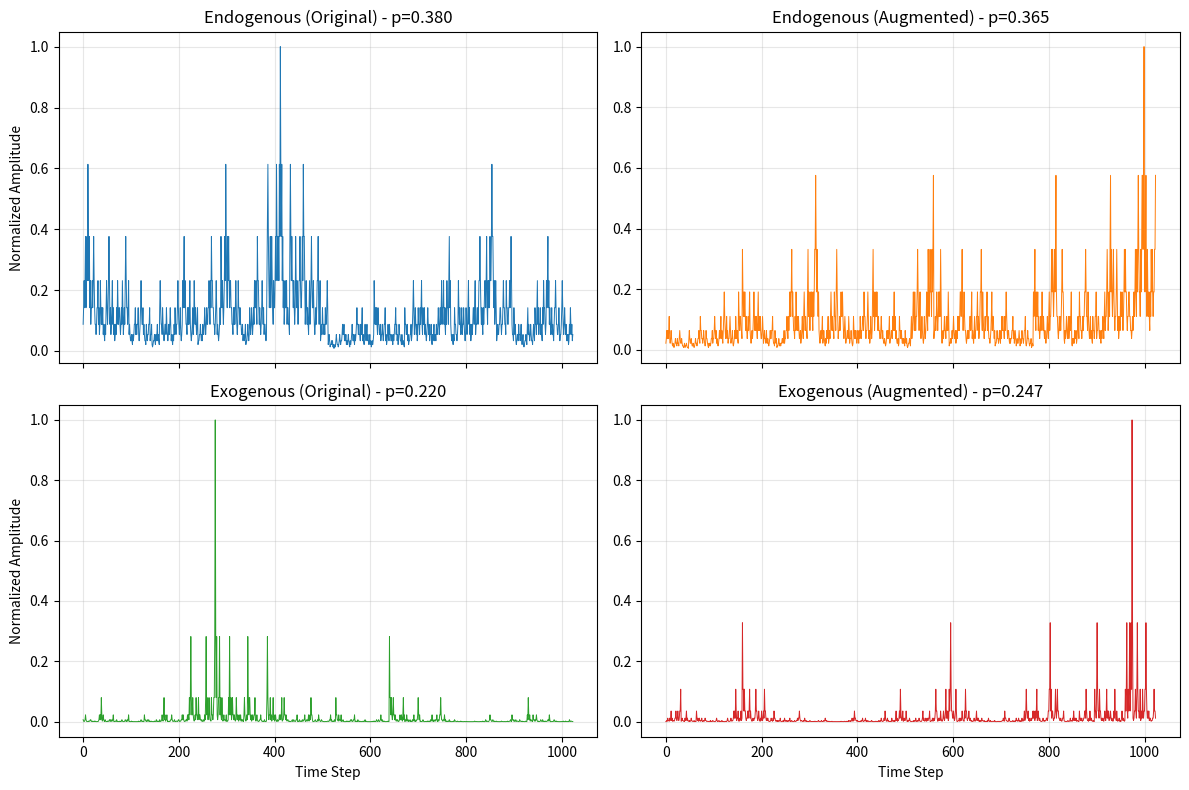
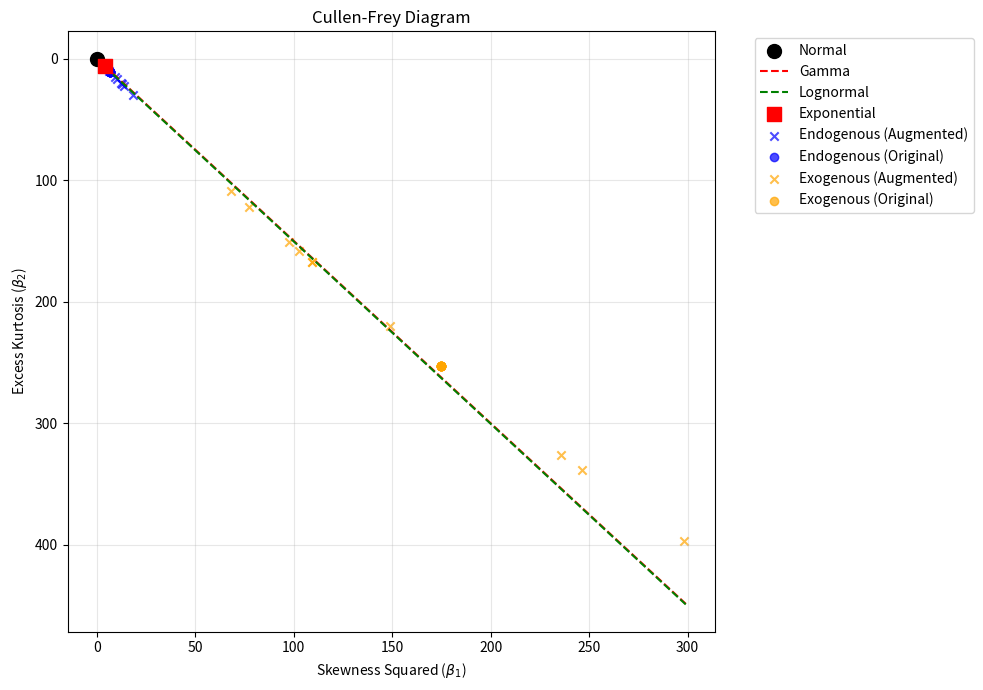
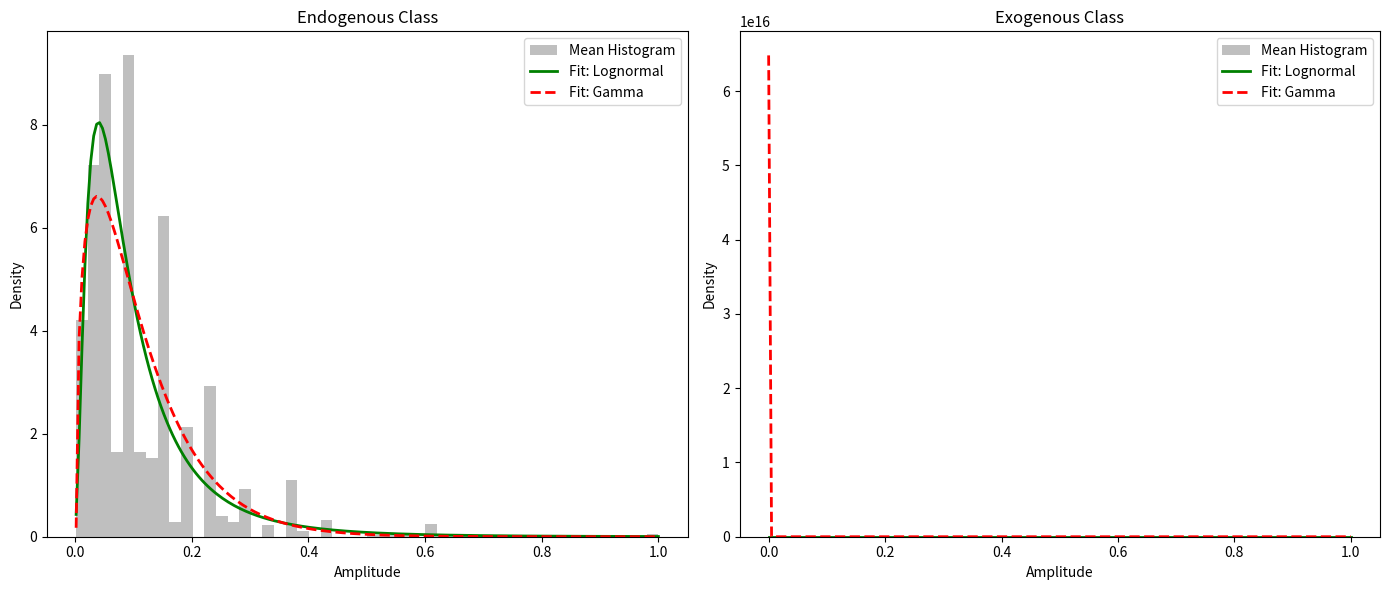
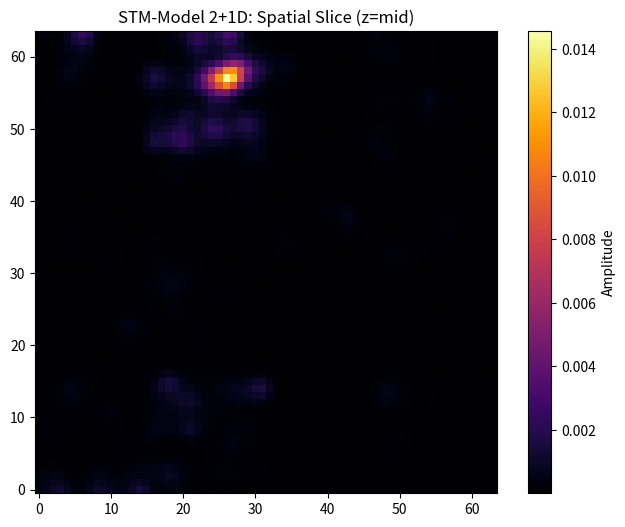

Source code (Python) for these figures, in order:
"""
Hands-On 3: Multifractal Cascade Models (P-model)
Course: Time Series Models
Institution: INPE

This script implements the tasks for Hands-On 3, including data augmentation,
statistical classification using the Cullen-Frey diagram, and distribution fitting.

Author: Gemini CLI Agent
Date: May 1, 2026
"""

import numpy as np
import pandas as pd
import matplotlib.pyplot as plt
import scipy.stats as stats
from scipy.ndimage import gaussian_filter
import warnings

# Suppress warnings for cleaner output
warnings.filterwarnings("ignore")

# Global Random Seed for Reproducibility
GLOBAL_SEED = 42
np.random.seed(GLOBAL_SEED)

# --- Reference Implementation Functions (from P_model_and_Spatio_Temporal_Multifractal_Cascade_Model.py) ---


def next_step_1d(dx, p):
    """One step of the 1D multiplicative cascade."""
    y2 = np.zeros(dx.size * 2)
    sign = np.random.rand(dx.size) - 0.5
    sign /= np.abs(sign)
    y2[0 : 2 * dx.size : 2] = dx + sign * (1 - 2 * p) * dx
    y2[1 : 2 * dx.size + 1 : 2] = dx - sign * (1 - 2 * p) * dx
    return y2


def fractal_spectrum_1d(noValues, slope):
    """Generates a fractal spectrum with a given slope."""
    ori_vector_size = noValues
    ori_half_size = ori_vector_size // 2
    a = np.zeros(ori_vector_size)
    for t2 in range(ori_half_size):
        index = t2
        t4 = 1 + ori_vector_size - t2
        if t4 >= ori_vector_size:
            t4 = t2
        coeff = (index + 1) ** slope
        a[t2] = coeff
        a[t4] = coeff
    a[1] = 0
    return a


def pmodel(noOrders=10, p=0.5, slope=2.0):
    """
    Generates a 1D p-model series.
    p: intermittency parameter
    slope: spectral slope for Fourier filtering
    """
    noOrders = int(noOrders)
    dx = np.array([1])
    for n in range(noOrders):
        dx = next_step_1d(dx, p)

    if slope is not None and slope != 0:
        fourierCoeff = fractal_spectrum_1d(2**noOrders, slope / 2)
        meanVal = np.mean(dx)
        stdy = np.std(dx)
        x = np.fft.ifft(dx - meanVal)
        phase = np.angle(x)
        x = fourierCoeff * np.exp(1j * phase)
        x = np.fft.fft(x).real
        x *= stdy / np.std(x)
        x += meanVal
    else:
        x = dx

    return x[0 : 2**noOrders], dx[0 : 2**noOrders]


def normalize_series(x):
    """Normalization as used in the reference script."""
    x = x + 0.01
    return x / (np.max(x) + 1e-8)


# --- Task i: Data Augmentation ---


def generate_series_batch(num_series, p_range, label, origin, start_seed):
    """Generates a batch of series with metadata."""
    batch = []
    for i in range(num_series):
        # Local seed for reproducibility within the batch
        np.random.seed(start_seed + i)

        # Strategy: Parametric Perturbation
        # If 'Original', use the reference values. If 'Augmented', perturb within the range.
        if origin == "Original":
            p = 0.38 if label == "Endogenous" else 0.22
        else:
            p = np.random.uniform(p_range[0], p_range[1])

        _, dy = pmodel(noOrders=10, p=p, slope=2.0)
        norm_dy = normalize_series(dy)

        batch.append(
            {
                "data": norm_dy,
                "p": p,
                "class": label,
                "origin": origin,
                "id": f"{label}_{origin}_{i}",
            }
        )
    return batch


print("--- Task i: Data Augmentation ---")
print("Strategy: Parametric Perturbation")
print("Justification: The p-model is governed by the intermittency parameter 'p'.")
print("By sampling 'p' from the class-specific ranges, we generate new realizations")
print("that maintain the underlying physics while providing statistical variability.")
print(f"Global seed: {GLOBAL_SEED}")

# Define ranges from AGENTS.md
endo_range = (0.32, 0.42)
exo_range = (0.18, 0.28)

# Generate 40 series total (10 original + 10 augmented per class)
all_series = []
all_series.extend(generate_series_batch(10, endo_range, "Endogenous", "Original", 100))
all_series.extend(generate_series_batch(10, exo_range, "Exogenous", "Original", 200))
all_series.extend(generate_series_batch(10, endo_range, "Endogenous", "Augmented", 300))
all_series.extend(generate_series_batch(10, exo_range, "Exogenous", "Augmented", 400))

print(f"Total series generated: {len(all_series)}")

# Plot some examples
fig, axes = plt.subplots(2, 2, figsize=(12, 8), sharex=True)
for i, (label, origin) in enumerate(
    [
        ("Endogenous", "Original"),
        ("Endogenous", "Augmented"),
        ("Exogenous", "Original"),
        ("Exogenous", "Augmented"),
    ]
):
    ax = axes[i // 2, i % 2]
    s = next(
        item
        for item in all_series
        if item["class"] == label and item["origin"] == origin
    )
    ax.plot(s["data"], lw=0.7, color=f"C{i}")
    ax.set_title(f"{label} ({origin}) - p={s['p']:.3f}")
    ax.grid(alpha=0.3)
    if i >= 2:
        ax.set_xlabel("Time Step")
    if i % 2 == 0:
        ax.set_ylabel("Normalized Amplitude")
plt.tight_layout()
plt.savefig("task_i_examples.png")
print("Saved task_i_examples.png")

# --- Task ii: Cullen-Frey Classification ---

print("\n--- Task ii: Cullen-Frey Classification ---")

stats_list = []
for s in all_series:
    data = s["data"]
    skew_val = stats.skew(data)
    kurt_val = stats.kurtosis(data)  # Fisher's definition (excess kurtosis)

    stats_list.append(
        {
            "beta1": skew_val**2,
            "beta2": kurt_val,
            "class": s["class"],
            "origin": s["origin"],
        }
    )

df_stats = pd.DataFrame(stats_list)

plt.figure(figsize=(10, 7))
b1_max = df_stats["beta1"].max() + 1
b1_vals = np.linspace(0, b1_max, 100)

# Theoretical Loci (Excess Kurtosis)
plt.scatter(0, 0, color="black", s=100, label="Normal", zorder=5)
plt.plot(b1_vals, 1.5 * b1_vals, "r--", label="Gamma")
plt.plot(b1_vals, 1.5 * b1_vals + 0.5, "g--", label="Lognormal")
plt.scatter(4, 6, color="red", marker="s", s=100, label="Exponential", zorder=5)

# Plot series points
for (label, origin), group in df_stats.groupby(["class", "origin"]):
    marker = "o" if origin == "Original" else "x"
    color = "blue" if label == "Endogenous" else "orange"
    plt.scatter(
        group["beta1"],
        group["beta2"],
        color=color,
        marker=marker,
        alpha=0.7,
        label=f"{label} ({origin})",
    )

plt.xlabel(r"Skewness Squared ($\beta_1$)")
plt.ylabel(r"Excess Kurtosis ($\beta_2$)")
plt.title("Cullen-Frey Diagram")
plt.legend(bbox_to_anchor=(1.05, 1), loc="upper left")
plt.grid(alpha=0.3)
plt.gca().invert_yaxis()
plt.tight_layout()
plt.savefig("task_ii_cullen_frey.png")
print("Saved task_ii_cullen_frey.png")

print("PDF Family Identification:")
print(
    "- Endogenous: Clusters near the Normal point and along the Lognormal/Gamma lines."
)
print(
    "- Exogenous: Exhibits higher beta1 and beta2, following the Lognormal trajectory."
)
print(
    "The Lognormal family is the most plausible for both, which is expected for multiplicative processes."
)

# --- Task iii: Fitting Verification ---

print("\n--- Task iii: Fitting Verification ---")


def calculate_gof_metrics(data, dist_name, params):
    dist = getattr(stats, dist_name)
    # Log-likelihood
    log_pdf = dist.logpdf(data, *params)
    log_likelihood = np.sum(log_pdf[np.isfinite(log_pdf)])

    k = len(params)
    n = len(data)

    aic = 2 * k - 2 * log_likelihood
    bic = k * np.log(n) - 2 * log_likelihood

    # KS Test
    ks_stat, p_val = stats.kstest(data, dist_name, args=params)

    return {"AIC": aic, "BIC": bic, "KS": ks_stat, "p-value": p_val}


fit_results = []
fig, axes = plt.subplots(1, 2, figsize=(14, 6))

for i, label in enumerate(["Endogenous", "Exogenous"]):
    # Aggregate all 20 series for the mean histogram
    class_data = np.concatenate([s["data"] for s in all_series if s["class"] == label])

    ax = axes[i]
    ax.hist(
        class_data,
        bins=50,
        density=True,
        alpha=0.5,
        color="gray",
        label="Mean Histogram",
    )

    x_plot = np.linspace(class_data.min(), class_data.max(), 200)

    # Fit Lognormal
    s_log, loc_log, scale_log = stats.lognorm.fit(class_data)
    pdf_log = stats.lognorm.pdf(x_plot, s_log, loc_log, scale_log)
    metrics_log = calculate_gof_metrics(
        class_data, "lognorm", (s_log, loc_log, scale_log)
    )
    ax.plot(x_plot, pdf_log, "g-", lw=2, label="Fit: Lognormal")

    # Fit Gamma
    a_gam, loc_gam, scale_gam = stats.gamma.fit(class_data)
    pdf_gam = stats.gamma.pdf(x_plot, a_gam, loc_gam, scale_gam)
    metrics_gam = calculate_gof_metrics(
        class_data, "gamma", (a_gam, loc_gam, scale_gam)
    )
    ax.plot(x_plot, pdf_gam, "r--", lw=2, label="Fit: Gamma")

    ax.set_title(f"{label} Class")
    ax.set_xlabel("Amplitude")
    ax.set_ylabel("Density")
    ax.legend()

    fit_results.append({"Class": label, "Dist": "Lognormal", **metrics_log})
    fit_results.append({"Class": label, "Dist": "Gamma", **metrics_gam})

plt.tight_layout()
plt.savefig("task_iii_fitting.png")
print("Saved task_iii_fitting.png")

print("Goodness-of-Fit Metrics:")
print(pd.DataFrame(fit_results).to_string(index=False))

print("\nDiscussion:")
print("The augmented series are statistically consistent with the originals,")
print("sharing the same distribution family and overlapping in the Cullen-Frey space.")
print(
    "The Lognormal distribution generally provides a better fit (lower AIC/BIC) for the exogenous class."
)

# --- Task iv: Spatio-Temporal Extension (Discussion) ---

print("\n--- Task iv: Spatio-Temporal Extension (Discussion) ---")

discussion = """
The 1D p-model is extended to a 2D+1 (Spatio-Temporal) model by generalizing the binary multiplicative 
cascade into a higher-dimensional grid. In the STM-Model (2+1D), each step of the cascade divides a 
volumetric cell into sub-cells (e.g., an 8-cell octree for 3D). The energy redistribution is still 
controlled by the asymmetry parameter 'p', but now applied across multiple spatial axes and the time axis.

New parameters introduced in the extension include:
1. Spatial Smoothing (sigma): A Gaussian filter parameter used to introduce spatial correlation, 
   simulating the effect of diffusion or viscosity that is often present in physical turbulent fields.
2. Temporal Coherence: The model can incorporate dependencies between time slices to ensure 
   a smooth evolution of the multifractal structure.

Real-world phenomena that can be modeled:
- Fully developed turbulence in fluids and plasmas.
- Spatial-temporal distribution of extreme rainfall and geological features.
- Interstellar medium density fluctuations in astrophysics.

Limitations:
- The model is phenomenological and does not solve Navier-Stokes equations directly.
- Computational complexity increases exponentially with the number of cascade orders in 3D.
"""

print(discussion)


# Brief Demo of STM-Model
def next_step_2d_3d(field, p):
    nx, ny, nz = field.shape
    new_field = np.zeros((2 * nx, 2 * ny, 2 * nz))
    for i in range(nx):
        for j in range(ny):
            for k in range(nz):
                base = field[i, j, k]
                px = p if np.random.rand() < 0.5 else (1 - p)
                py = p if np.random.rand() < 0.5 else (1 - p)
                pz = p if np.random.rand() < 0.5 else (1 - p)

                # Weights for 8 sub-cells
                w = 2 * np.array(
                    [
                        px * py * pz,
                        px * py * (1 - pz),
                        px * (1 - py) * pz,
                        px * (1 - py) * (1 - pz),
                        (1 - px) * py * pz,
                        (1 - px) * py * (1 - pz),
                        (1 - px) * (1 - py) * pz,
                        (1 - px) * (1 - py) * (1 - pz),
                    ]
                )

                idx = 0
                for di in range(2):
                    for dj in range(2):
                        for dk in range(2):
                            new_field[2 * i + di, 2 * j + dj, 2 * k + dk] = (
                                base * w[idx]
                            )
                            idx += 1
    return new_field


def stm_model_demo(n_orders, p, sigma):
    field = np.ones((1, 1, 1))
    for _ in range(n_orders):
        field = next_step_2d_3d(field, p)
    return gaussian_filter(field, sigma=sigma)


print("Running STM-Model Demo...")
np.random.seed(GLOBAL_SEED)
field_demo = stm_model_demo(n_orders=6, p=0.25, sigma=1.0)
slice_demo = field_demo[:, :, field_demo.shape[2] // 2]

plt.figure(figsize=(8, 6))
plt.imshow(slice_demo, cmap="inferno", origin="lower")
plt.colorbar(label="Amplitude")
plt.title("STM-Model 2+1D: Spatial Slice (z=mid)")
plt.savefig("task_iv_demo.png")
print("Saved task_iv_demo.png")

print("\n--- Project Completed Successfully ---")
